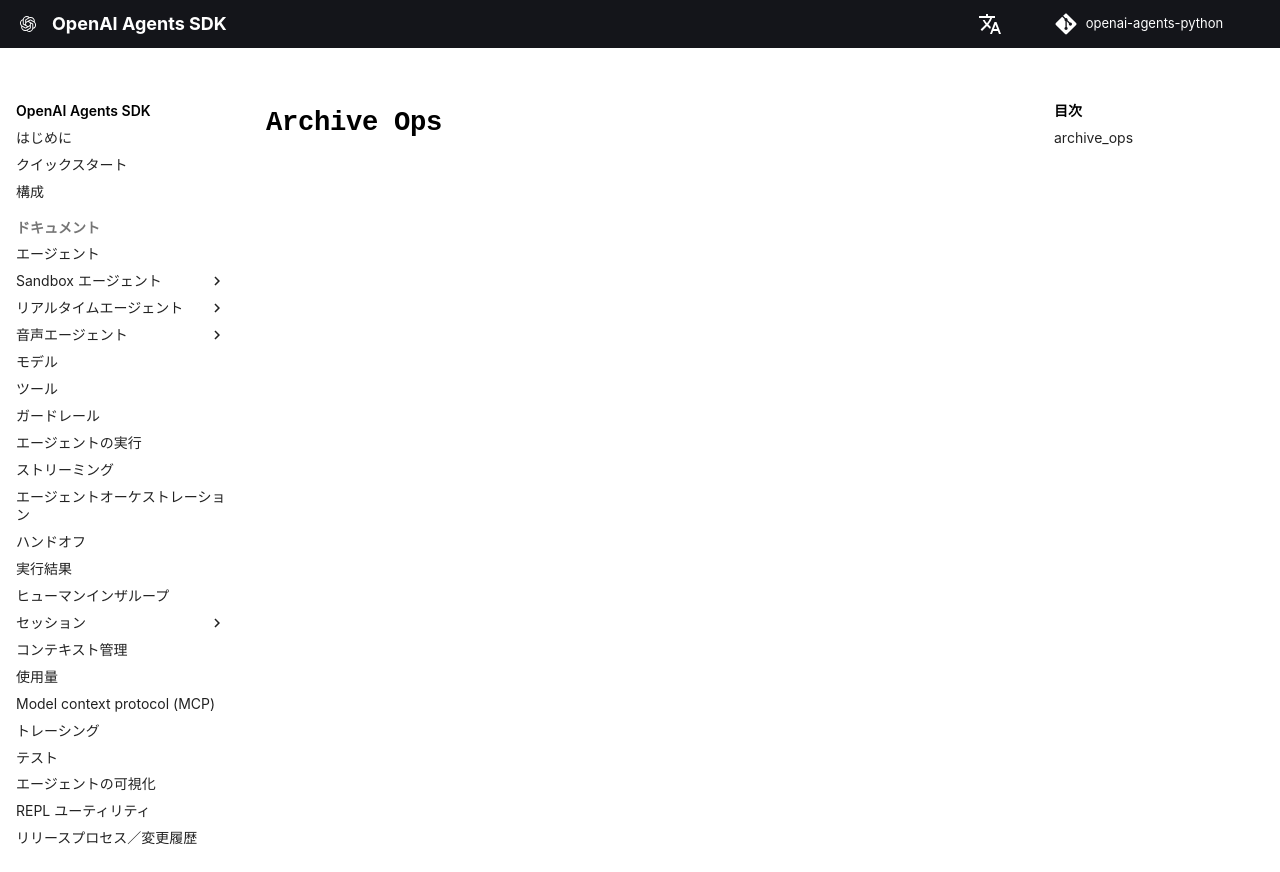

repository: garnet-labs/openai-agents-python · page: ja/ref/sandbox/session/archive_ops/index.html · generator: mkdocs

# `Archive Ops`

::: agents.sandbox.session.archive_ops
